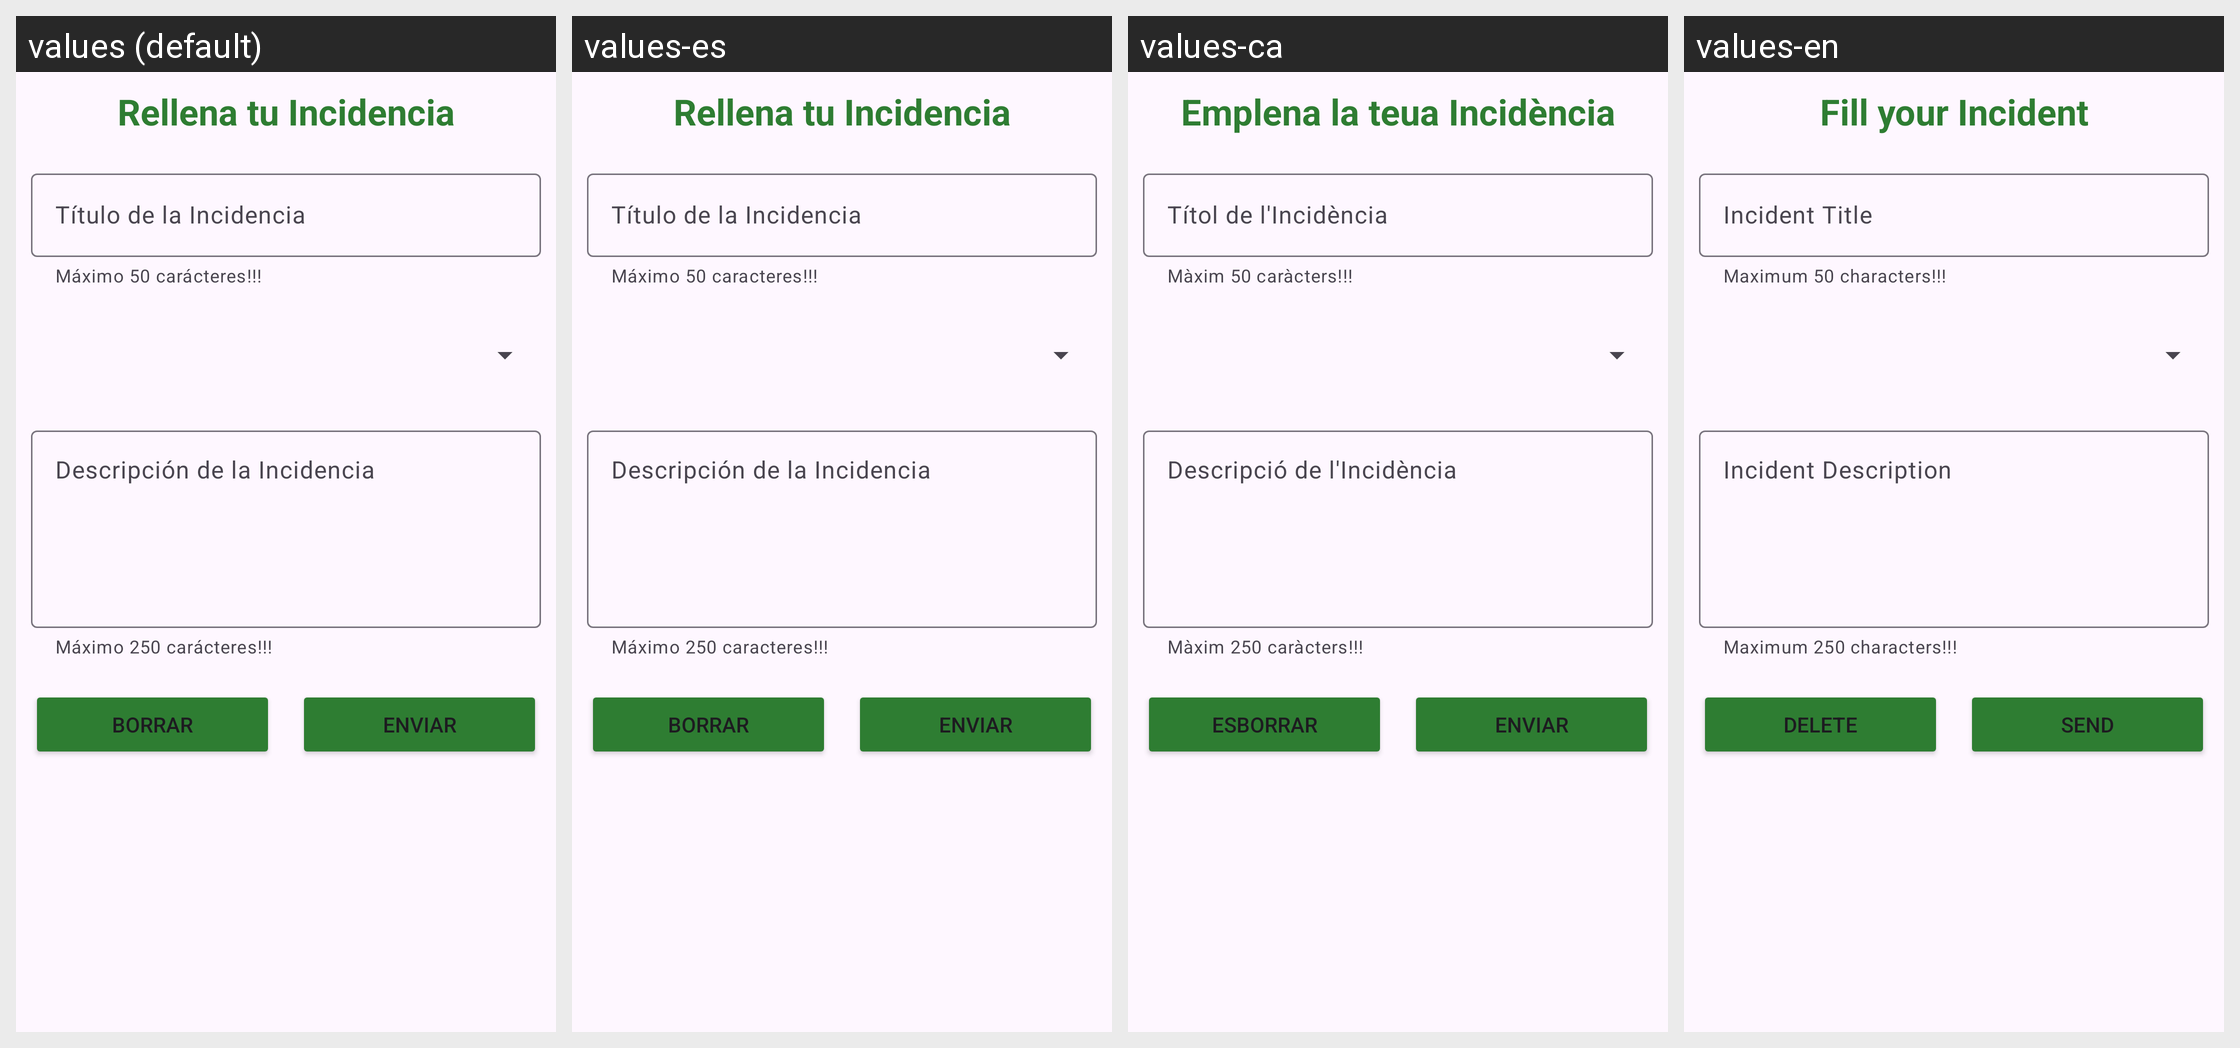

The same Android screen rendered under several of its app's locales, left to right. List the strings drawn on it with the default value and each locale's translation.
Android screen res/layout/fragment_formulario_incidencia.xml rendered under 4 locales, left to right: values (default), values-es, values-ca, values-en. Device: Nexus 5 (rendered at 1080×1920; each locale shown at half size, 540×960, under a caption strip naming it); theme Theme.ProyectoSimagrow.
Strings drawn on this screen, with the default value and each locale's value (text and hints the layout hard-codes, and strings that could not be matched under every locale, appear in the picture but are not listed):

txtTvTextoIncidencia
  values: Rellena tu Incidencia
  values-es: Rellena tu Incidencia
  values-ca: Emplena la teua Incidència
  values-en: Fill your Incident

txtHintTvNombreIncidencia
  values: Título de la Incidencia
  values-es: Título de la Incidencia
  values-ca: Títol de l'Incidència
  values-en: Incident Title

txtHelperTextTvNombreIncidencia
  values: Máximo 50 carácteres!!!
  values-es: Máximo 50 caracteres!!!
  values-ca: Màxim 50 caràcters!!!
  values-en: Maximum 50 characters!!!

txtHintTvDescripcionIncidencia
  values: Descripción de la Incidencia
  values-es: Descripción de la Incidencia
  values-ca: Descripció de l'Incidència
  values-en: Incident Description

txtHelperTextTvDescripcionIncidencia
  values: Máximo 250 carácteres!!!
  values-es: Máximo 250 caracteres!!!
  values-ca: Màxim 250 caràcters!!!
  values-en: Maximum 250 characters!!!

txtBtnBorrar
  values: Borrar
  values-es: Borrar
  values-ca: Esborrar
  values-en: Delete

txtBtnEnviar
  values: Enviar
  values-es: Enviar
  values-ca: Enviar
  values-en: Send
